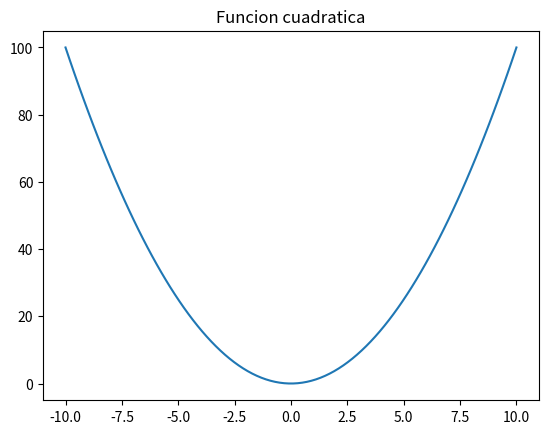

This figure's Python source:
from matplotlib import pyplot as plt
import numpy as np


def funcioncuadratica():
    x=np.linspace(-10, 10, 100)
    plt.plot(x, x**2)
    plt.title("Funcion cuadratica")
    plt.show()

if __name__ == "__main__":
    funcioncuadratica()